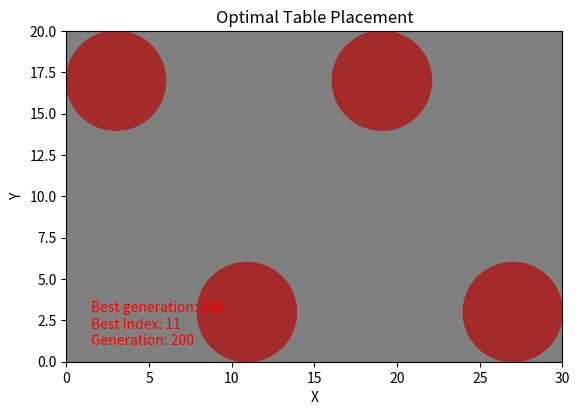
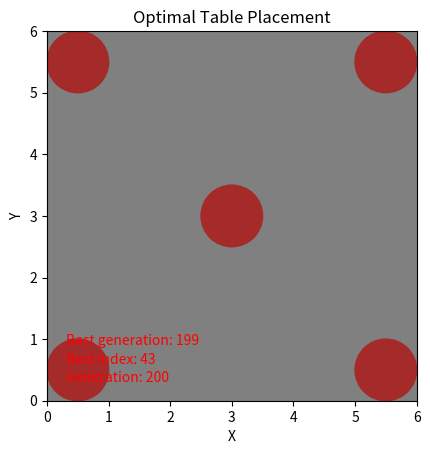
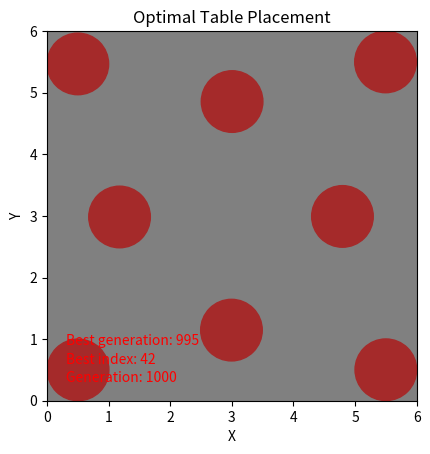

These charts were generated, in order, by the following Python code:
import numpy as np
import matplotlib.pyplot as plt
from matplotlib.patches import Circle
from matplotlib.animation import FuncAnimation
import copy


class InitialPopulation:

    def random(Lx, Ly, r, n, population_size, draw_init=False, print_check=False):
        def draw(p, color):
            fig, ax = plt.subplots()
            ax.set_xlim(0, Lx)
            ax.set_ylim(0, Ly)
            ax.clear()
            plot_results(ax, Lx, Ly, p, r, n, 0, 0, 0, color=color)
            plt.show()
        # initialization of the population (individual == n tables in cafe)
        population = [[] for i in range(population_size)]
        # generate population and ensure that each individual is feasibe
        for i in range(population_size):
            while True: #while inital solution violates constraints, generate new one
                population[i] = np.random.uniform(low=(r,r), high=(Lx-r, Ly-r), size=(n,2)) #distribute the tables randomly
                if constraints(population[i], Lx, Ly, r,n): #check if new solution violates constarints
                    break
            if draw_init:
                print(population[i])
                draw(population[i], "green")
                
        if print_check:
            InitialPopulation.check(population,population_size)
        
        return population 


    def grid(Lx, Ly, r, n, population_size, print_check=False):
        population = []
        num_of_x_squares = int((Lx-2*r)*1000)//int((2*r)*1000)
        num_of_y_squares = int((Ly-2*r)*1000)//int((2*r)*1000)
        available = [i for i in range(num_of_x_squares*num_of_y_squares)]
        for i in range(population_size):
            placement = []
            positions = np.random.choice(available, size=n, replace=False) # n positions for n circles
            for c in positions:
                #calculate circle position
                c_x = r + (c%num_of_x_squares)*2*r
                c_y = r + (c//num_of_x_squares)*2*r
                placement.append([c_x,c_y])
            population.append(placement) 
        population = np.array(population)
        
        if print_check:
            InitialPopulation.check(population,population_size)   
                
        return population
        
        def check(population, poppulation_size):
            for i in range(population_size):
                print("population ", i, ":: is feasible solution?: ", constraints(population[i],Lx,Ly,r,n))



def differential_evolution_table_placement(Lx, Ly, r, n, F = 0.7, crossover_prob = 0.5, population_size=1000, max_generations=1000, draw_after_each_it=False):
    
    #population = InitialPopulation.grid(Lx, Ly, r, n, population_size, draw_init=False, print_check=False)
    population = InitialPopulation.random(Lx, Ly, r, n, population_size, draw_init=False, print_check=False)
    
    print("finished initialization")
    generation = 0
    best_generation = 0
    
    # Find the best solution in the init. population
    best_index = np.argmax([objective_function(ind, Lx, Ly, r, n) for ind in population])
    best_solution = population[best_index]
    print("best solution in init. population:", best_index, "is feasible?:", constraints(best_solution, Lx, Ly, r, n))
    
    
    #drawing stuff
    if draw_after_each_it:
        fig, ax = plt.subplots()
        ax.set_xlim(0, Lx)
        ax.set_ylim(0, Ly)

    def update(frame):
        nonlocal population, best_solution, best_index, generation, best_generation
         
        generation+=1

        for i in range(population_size):
            # mutation
            mutant = mutate(population, population_size, i, F, Lx, Ly, r)

            # crossover
            trial = crossover(mutant, population[i], crossover_prob, Lx, Ly, r, n)

            # selection 
            """
            Replace xi with z if f(z)<=f(xi); in the opposite case, discard z as a failed attempt to improve the position of xi
            """
            trial_objective = objective_function(trial, Lx, Ly, r, n)
            current_objective = objective_function(population[i], Lx, Ly, r, n)

            if trial_objective > current_objective and constraints(trial, Lx, Ly, r, n): #comapre objective function values and check the constarints (if trial max > current. max, update)
                population[i] = trial
                
                # update best_index, best_solution, and best_genaration if the new is better
                if trial_objective > objective_function(best_solution, Lx, Ly, r, n):
                    best_index = i
                    best_solution = trial
                    best_generation = generation
                    print("new best solution found in: generation ", generation, "individual", i)
                
        if draw_after_each_it:
            # visualization of results after each iteration
            plot_results(ax, Lx, Ly, best_solution, r, n, generation, best_index, best_generation)

    if draw_after_each_it:
        animation = FuncAnimation(fig, update, frames=max_generations-1, repeat=False)
        plt.show()
    else:
        for i in range(max_generations):
            update((i,None))



    fig, ax = plt.subplots()
    ax.set_xlim(0, Lx)
    ax.set_ylim(0, Ly)
    plot_results(ax, Lx, Ly, best_solution, r, n, generation, best_index, best_generation)
    plt.show()

    return best_solution


def crossover(mutant, parent, crossover_prob, Lx, Ly, r, n):
    """
    compute a challenger z (== all tables placement in cafe) via the uniform crossover of xi and y, that is, 
    each component of z (==table) is independently inherited from xi with probability 1-CR and from y with probability CR. 
    """
    # perform crossover to generate a trial solution
    trial = copy.deepcopy(parent) #set trial to copy of parent
    mutant = copy.deepcopy(mutant)
    
    crossover_mask = np.random.rand(n) < crossover_prob #random (uniform distribution) T/F with given prob. for each table 

    trial[crossover_mask, 0] = mutant[crossover_mask, 0] #replace x coordinate of the table with mutant if T
    trial[:, 0] = np.clip(trial[:, 0], r, Lx - r)  # clip to ensure we are within bounds

    trial[crossover_mask, 1] = mutant[crossover_mask, 1] #replace y coordinate of table with mutant if T
    trial[:, 1] = np.clip(trial[:, 1], r, Ly - r)  # clip to ensure we are within bounds

    return trial

def mutate(population, population_size, i, F, Lx, Ly, r):
    """
    randomly generate a base vector a and two shift vectors b, c. The vectors a, b, c must all be 
    members of the current population and all four vectors xi, a, b, c, must be distinct. 
    Use a, b, c to form the donor vector... 
    """
    indices = np.delete(np.arange(population_size), i)
    np.random.shuffle(indices)
    a, b, c = indices[:3]
    #print("mutant indices", a,b,c)
    mutant = population[a] + F * (population[b] - population[c])

    # (partialy) ensure feasibility by checking rectangle constraints for each table and clip them if the table is away..
    mutant[:, 0] = np.clip(mutant[:, 0], r, Lx - r)
    mutant[:, 1] = np.clip(mutant[:, 1], r, Ly - r)

    return mutant

def objective_function(positions, Lx, Ly, r, n):
    # objective function - in our case something we want to MAXIMIZE (we want to maximize minimal distance), 
    # so the objective function will be minimal distance between the table 
    min_distance = float('inf')

    for i in range(n):
        for j in range(i + 1, n):
            distance = np.linalg.norm(positions[i] - positions[j]) - 2 * r
            min_distance = min(min_distance, distance)

    return min_distance

def constraints(positions, Lx, Ly, r, n):
    for j in range(n):
        # constraints for the distance of each table from the boundaries of the cafe
        # i.e. the table can not escape from the cafe
        if positions[j, 0] - r < 0 or positions[j, 0] + r > Lx or positions[j, 1] - r < 0 or positions[j, 1] + r > Ly:
            return False
        # constarins for each table not to intersect with another 
        # (no stacked tables, thant would be impossible or suboptimal in covid times)
        for k in range(j + 1, n):
            distance = np.linalg.norm(positions[j] - positions[k])
            if distance < 2 * r:
                return False
    return True

def plot_results(ax, Lx, Ly, positions, r, n, generations, best_index, best_generation, color="brown"):
    ax.clear()
    ax.set_xlim(0, Lx)
    ax.set_ylim(0, Ly)

    # Plotting the cafe floor, because why not
    rectangle = plt.Rectangle((0, 0), Lx, Ly, fill=True, color='gray', linewidth=2)
    ax.add_artist(rectangle)

    # plotting tables
    for i in range(n):
        circle = Circle((positions[i][0], positions[i][1]), r, fill=True, color=color)
        ax.add_artist(circle)
        
    ax.text(0.05, 0.05, f'Generation: {generations}', transform=ax.transAxes, color='red', fontsize=10)
    ax.text(0.05, 0.10, f'Best index: {best_index}', transform=ax.transAxes, color='red', fontsize=10)
    ax.text(0.05, 0.15, f'Best generation: {best_generation}', transform=ax.transAxes, color='red', fontsize=10)

    ax.set_aspect('equal', adjustable='box')
    ax.set_title('Optimal Table Placement')
    ax.set_xlabel('X')
    ax.set_ylabel('Y')

class Test:
    def rectangle_4(animate=True):
        Lx = 30  # Width of the cafe
        Ly = 20  # Height of the cafe
        r = 3    # Radius of the table
        n = 4    # Number of tables
        population_size = 50  # Number of individuals in the population
        max_generations = 200
        F_param = 0.9 # mutation parameter
        crossover_prob = 0.8

        optimal_positions = differential_evolution_table_placement(Lx, Ly, r, n, population_size=population_size, max_generations=max_generations, F= F_param, crossover_prob=crossover_prob, draw_after_each_it=animate)
        print("Optimal positions:", optimal_positions)

    def square_8(animate=True):
        Lx = 6
        Ly = 6
        r = 0.5
        n = 8
        population_size = 50
        max_generations = 1000
        F_param = 0.8
        crossover_prob = 0.9

        optimal_positions = differential_evolution_table_placement(Lx, Ly, r, n, population_size=population_size, max_generations=max_generations, F= F_param, crossover_prob=crossover_prob, draw_after_each_it=animate)
        print("Optimal positions:", optimal_positions)

    def square_5(animate=True):
        Lx = 6
        Ly = 6
        r = 0.5
        n = 5
        population_size = 50
        max_generations = 200
        F_param = 0.8
        crossover_prob = 0.9

        optimal_positions = differential_evolution_table_placement(Lx, Ly, r, n, population_size=population_size, max_generations=max_generations, F= F_param, crossover_prob=crossover_prob, draw_after_each_it=animate)
        print("Optimal positions:", optimal_positions)


if __name__ == "__main__":

    Test.rectangle_4(animate=False)
    Test.square_5(animate=False)
    Test.square_8(animate=False)